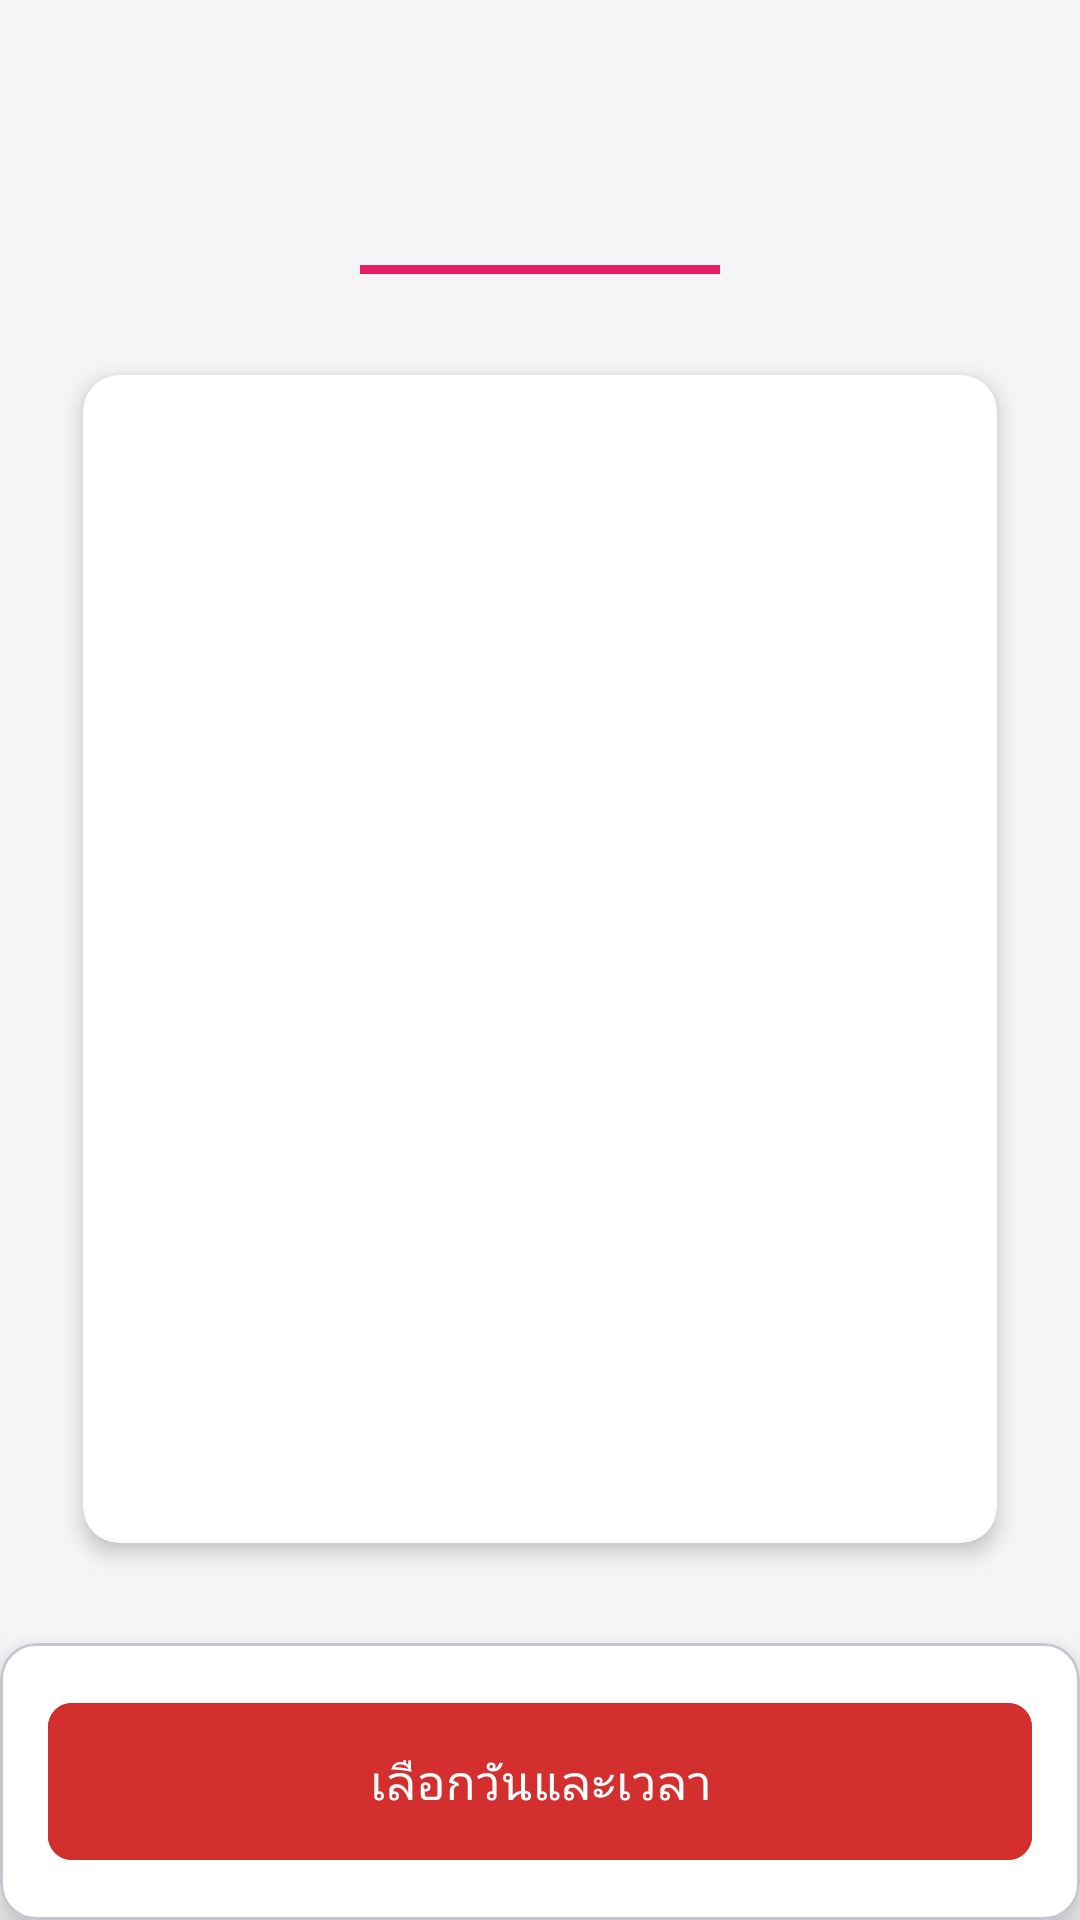

The Android layout XML behind this screen, and the referenced resources:
<!-- AndroidManifest.xml: application theme Theme.Omakase -->
<!-- res/layout/fragment_course_details.xml -->
<?xml version="1.0" encoding="utf-8"?>
<androidx.coordinatorlayout.widget.CoordinatorLayout
    xmlns:android="http://schemas.android.com/apk/res/android"
    xmlns:app="http://schemas.android.com/apk/res-auto"
    xmlns:tools="http://schemas.android.com/tools"
    android:layout_width="match_parent"
    android:layout_height="match_parent"
    android:background="@color/background_color"
    android:fitsSystemWindows="true">

    <LinearLayout
        android:layout_width="match_parent"
        android:layout_height="match_parent"
        android:orientation="vertical"
        android:layout_marginBottom="80dp"
        android:padding="20dp">

        <TextView
            android:id="@+id/textViewCourseName"
            android:layout_width="match_parent"
            android:layout_height="wrap_content"
            android:textSize="24sp"
            android:textStyle="bold"
            android:textColor="@color/text_primary"
            android:paddingTop="24dp"
            android:paddingBottom="12dp"
            android:gravity="center"
            android:fontFamily="sans-serif-medium"
            android:elevation="2dp"/>

        <View
            android:layout_width="120dp"
            android:layout_height="3dp"
            android:background="@color/accent_color"
            android:layout_gravity="center_horizontal"
            android:layout_marginBottom="24dp"/>

        <androidx.cardview.widget.CardView
            android:layout_width="match_parent"
            android:layout_height="0dp"
            android:layout_weight="1"
            app:cardCornerRadius="12dp"
            app:cardElevation="4dp"
            app:cardUseCompatPadding="true"
            android:layout_marginBottom="16dp">

            <ScrollView
                android:layout_width="match_parent"
                android:layout_height="match_parent"
                android:scrollbars="none"
                android:overScrollMode="never"
                android:fadingEdge="vertical"
                android:fadingEdgeLength="16dp">

                <LinearLayout
                    android:id="@+id/linearLayoutMenu"
                    android:layout_width="match_parent"
                    android:layout_height="wrap_content"
                    android:orientation="vertical"
                    android:paddingBottom="16dp"
                    android:paddingLeft="16dp"
                    android:paddingRight="16dp"
                    android:paddingTop="16dp"/>
            </ScrollView>
        </androidx.cardview.widget.CardView>
    </LinearLayout>

    <com.google.android.material.card.MaterialCardView
        android:layout_width="match_parent"
        android:layout_height="wrap_content"
        android:layout_gravity="bottom"
        app:cardElevation="8dp"
        app:cardBackgroundColor="@android:color/white">

        <FrameLayout
            android:layout_width="match_parent"
            android:layout_height="wrap_content"
            android:padding="16dp">

            <com.google.android.material.button.MaterialButton
                android:id="@+id/buttonNextToReservationTime"
                android:layout_width="match_parent"
                android:layout_height="wrap_content"
                android:text="เลือกวันและเวลา"
                android:textSize="16sp"
                android:textAllCaps="false"
                app:cornerRadius="8dp"
                android:letterSpacing="0.025"
                android:paddingTop="15dp"
                android:paddingBottom="15dp"
                android:backgroundTint="#D32F2F"
                android:textColor="#FFFFFF"
                app:backgroundTint="@color/primary_color"
                android:elevation="2dp"
                app:rippleColor="@color/ripple_color"/>
        </FrameLayout>
    </com.google.android.material.card.MaterialCardView>
</androidx.coordinatorlayout.widget.CoordinatorLayout>
<!-- resources referenced by this layout -->
<resources>
  <color name="accent_color">#E91E63</color>
  <color name="background_color">#F5F5F7</color>
  <color name="primary_color">#673AB7</color>
  <color name="ripple_color">#9C27B0</color>
  <color name="text_primary">#212121</color>
  <style name="Theme.Omakase" parent="Base.Theme.Omakase" />
  <style name="Base.Theme.Omakase" parent="Theme.Material3.DayNight.NoActionBar">
          
          
      </style>
</resources>
